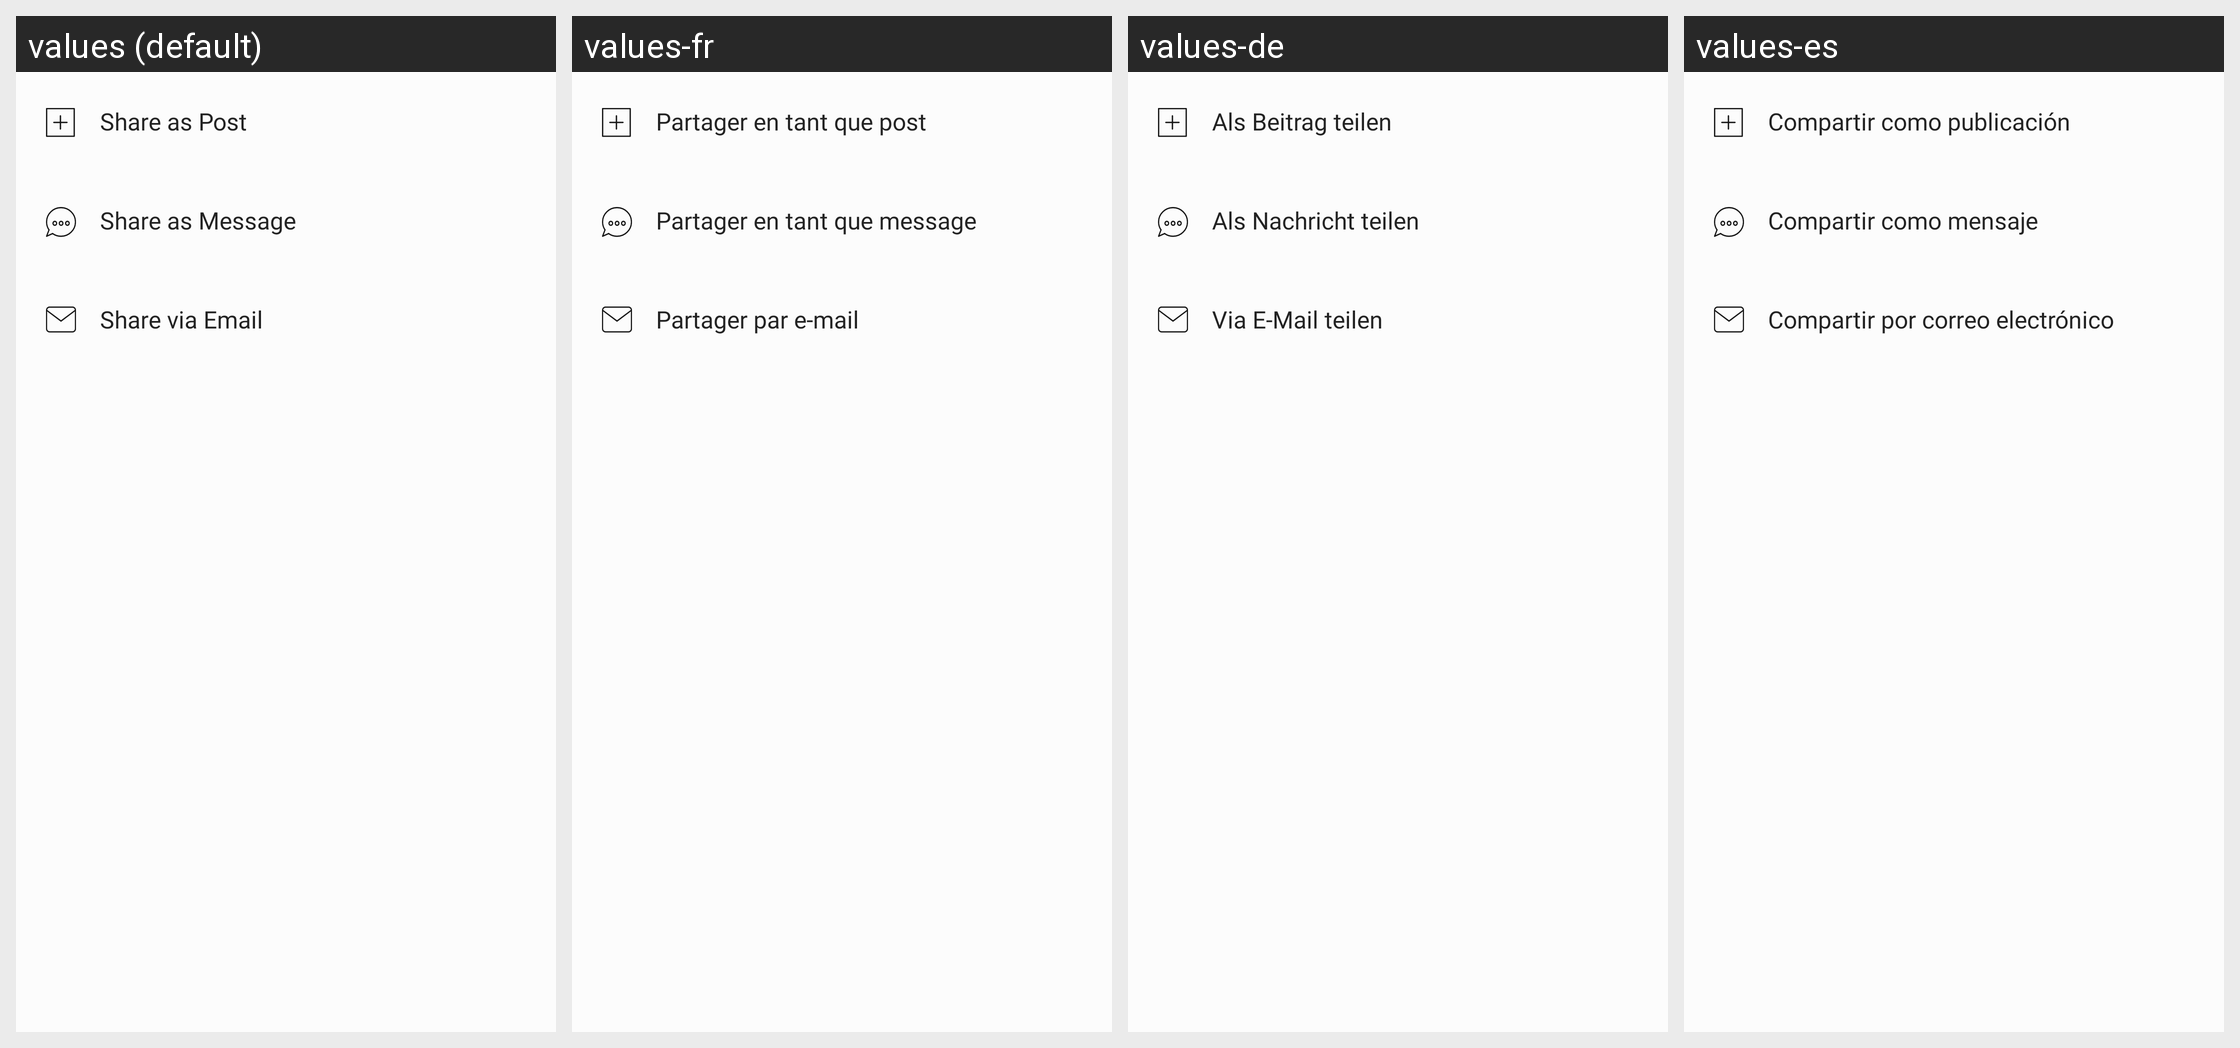

The same Android screen rendered under several of its app's locales, left to right. List the strings drawn on it with the default value and each locale's translation.
Android screen res/layout/post_detail_share_bottom_sheet.xml rendered under 4 locales, left to right: values (default), values-fr, values-de, values-es. Device: Nexus 5 (rendered at 1080×1920; each locale shown at half size, 540×960, under a caption strip naming it); theme AppTheme.
Other locales in the repository, not shown: values-it, values-pt.
Strings drawn on this screen, with the default value and each locale's value (text and hints the layout hard-codes, and strings that could not be matched under every locale, appear in the picture but are not listed):

bottom_sheet_share_as_post
  values: Share as Post
  values-fr: Partager en tant que post
  values-de: Als Beitrag teilen
  values-es: Compartir como publicación

bottom_sheet_share_as_message
  values: Share as Message
  values-fr: Partager en tant que message
  values-de: Als Nachricht teilen
  values-es: Compartir como mensaje

bottom_sheet_share_as_email
  values: Share via Email
  values-fr: Partager par e-mail
  values-de: Via E-Mail teilen
  values-es: Compartir por correo electrónico
